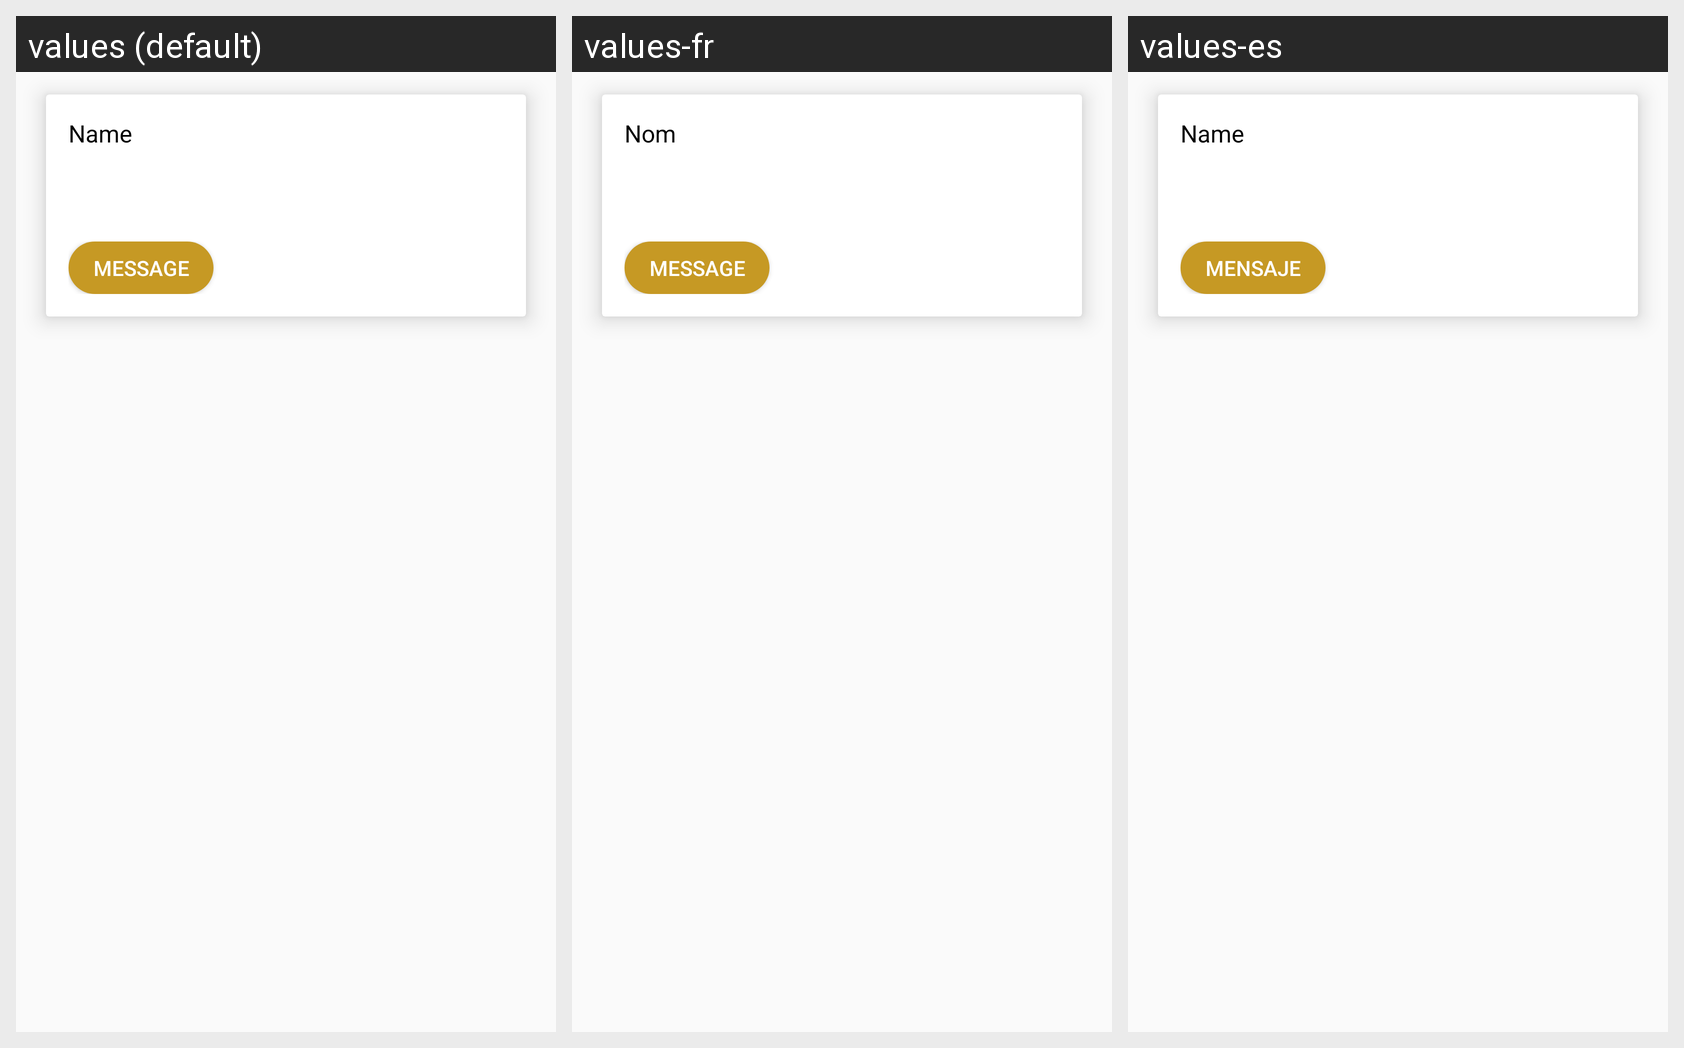

Here is an Android app screen in its default locale and in the app's own translations. Write out the translated-string differences for the strings that appear on this screen.
Android screen res/layout/fragment_contact.xml rendered under 3 locales, left to right: values (default), values-fr, values-es. Device: Nexus 5 (rendered at 1080×1920; each locale shown at half size, 540×960, under a caption strip naming it); theme AppTheme.
Strings drawn on this screen, with the default value and each locale's value (text and hints the layout hard-codes, and strings that could not be matched under every locale, appear in the picture but are not listed):

name
  values: Name
  values-fr: Nom
  values-es: Name

message
  values: Message
  values-fr: Message
  values-es: Mensaje
